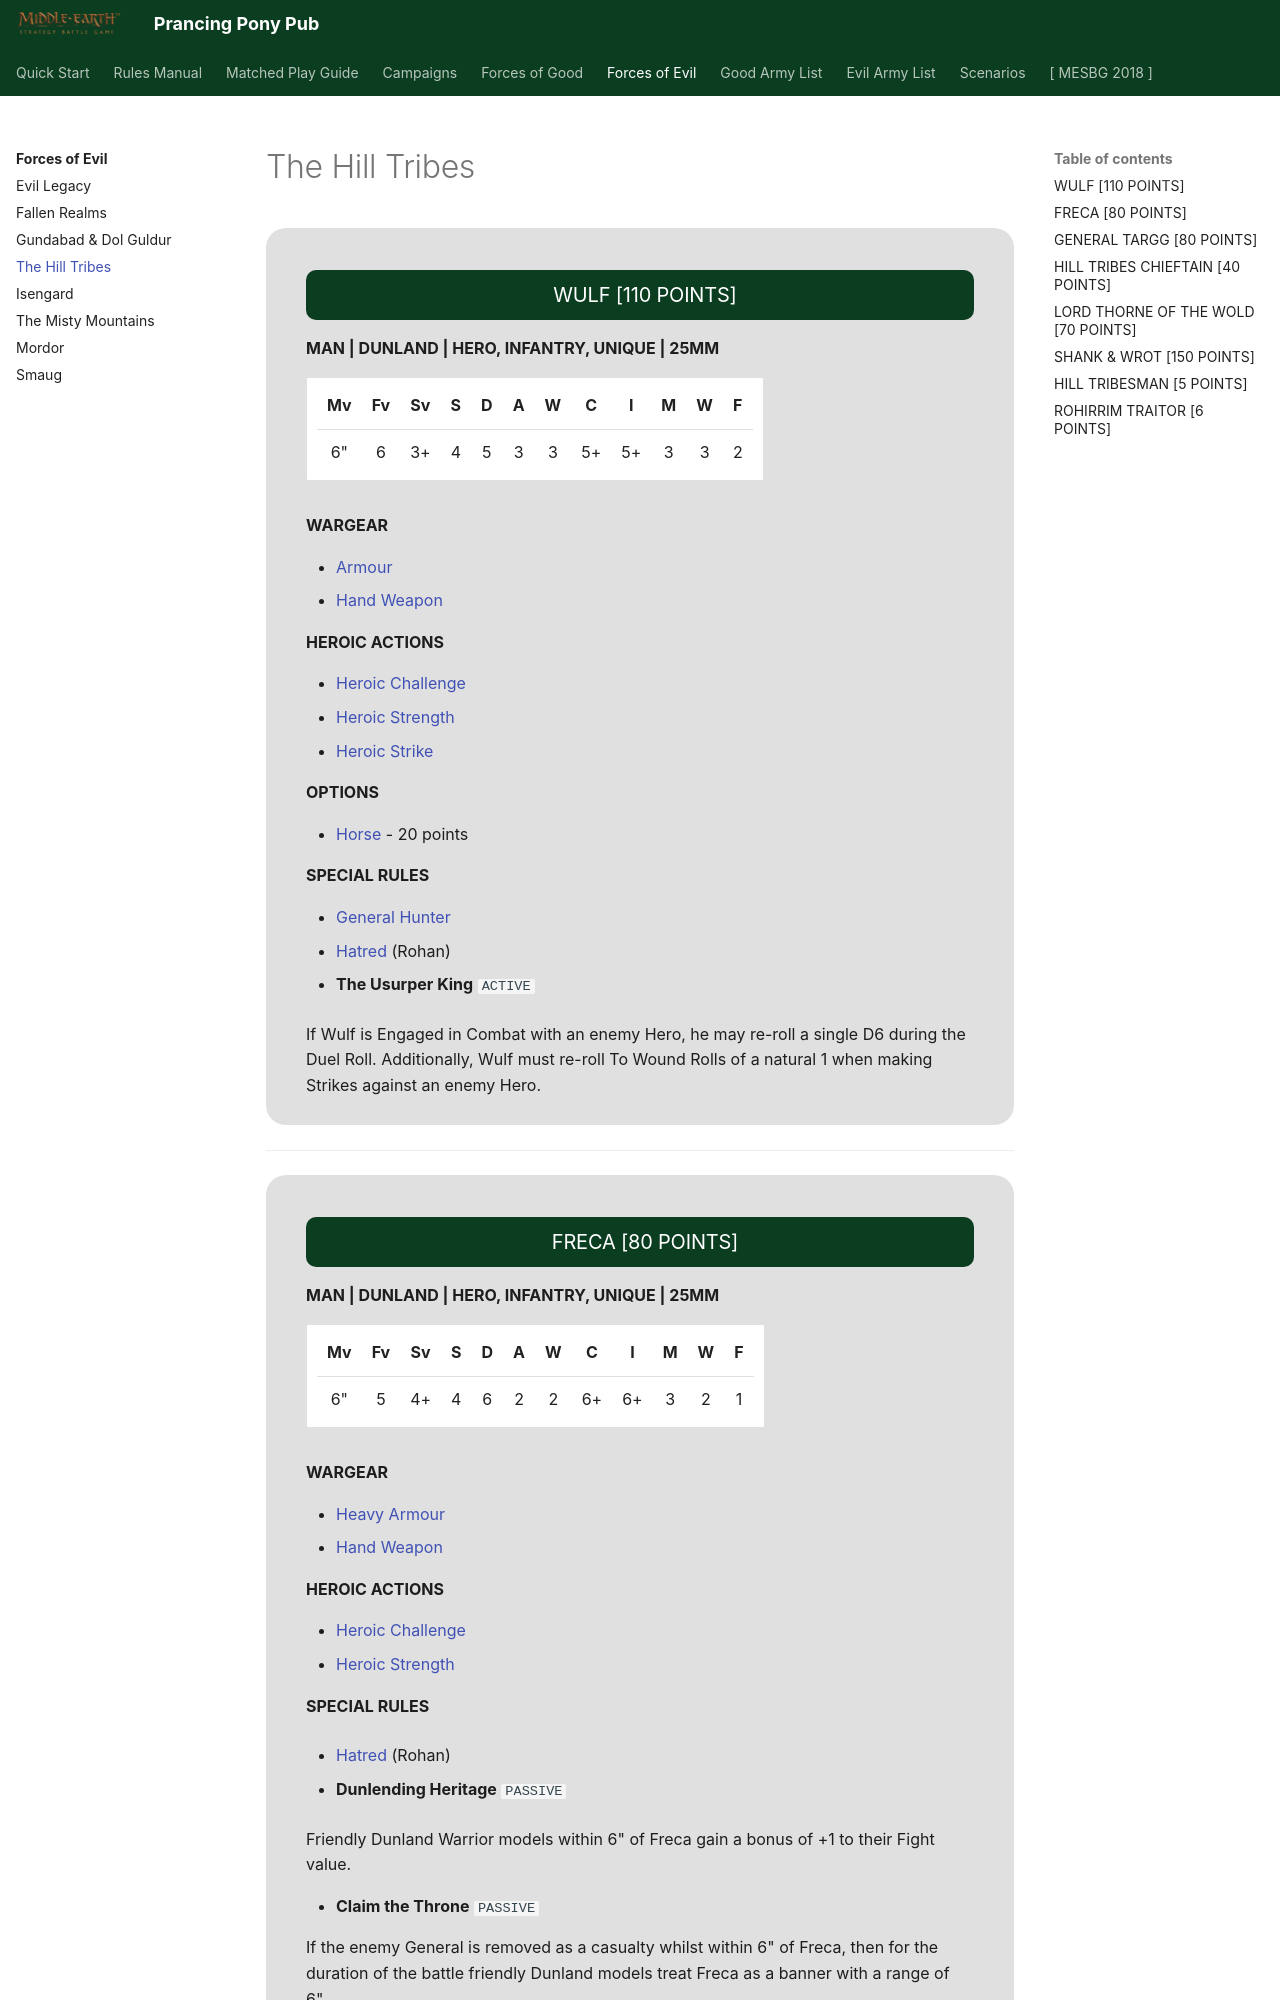

repository: BBBase-EHeresy-PPPub/PPPub · page: mesbg2024/forces_of_evil/the_hill_tribes/index.html · generator: mkdocs

<div class="unitCard" markdown>

### WULF [110 POINTS]

**MAN | DUNLAND | HERO, INFANTRY, UNIQUE | 25MM**

| Mv | Fv | Sv | S | D | A | W | C | I | M | W | F |
|:--:|:--:|:--:|:-:|:-:|:-:|:-:|:--:|:--:|:-:|:-:|:-:|
| 6" | 6 | 3+ | 4 | 5 | 3 | 3 | 5+ | 5+ | 3 | 3 | 2 |

**WARGEAR**

- [Armour]
- [Hand Weapon]

**HEROIC ACTIONS**

- [Heroic Challenge]
- [Heroic Strength]
- [Heroic Strike]

**OPTIONS**

- [Horse] - 20 points

**SPECIAL RULES**

- [General Hunter]
- [Hatred] (Rohan)

- **The Usurper King** `ACTIVE`

If Wulf is Engaged in Combat with an enemy Hero, he may re-roll a single D6 during the Duel Roll. Additionally, Wulf must re-roll To Wound Rolls of a natural 1 when making Strikes against an enemy Hero.

</div>

---

<div class="unitCard" markdown>

### FRECA [80 POINTS]

**MAN | DUNLAND | HERO, INFANTRY, UNIQUE | 25MM**

| Mv | Fv | Sv | S | D | A | W | C | I | M | W | F |
|:--:|:--:|:--:|:-:|:-:|:-:|:-:|:--:|:--:|:-:|:-:|:-:|
| 6" | 5 | 4+ | 4 | 6 | 2 | 2 | 6+ | 6+ | 3 | 2 | 1 |

**WARGEAR**

- [Heavy Armour]
- [Hand Weapon]

**HEROIC ACTIONS**

- [Heroic Challenge]
- [Heroic Strength]

**SPECIAL RULES**

- [Hatred] (Rohan)

- **Dunlending Heritage** `PASSIVE`

Friendly Dunland Warrior models within 6" of Freca gain a bonus of +1 to their Fight value.

- **Claim the Throne** `PASSIVE`

If the enemy General is removed as a casualty whilst within 6" of Freca, then for the duration of the battle friendly Dunland models treat Freca as a banner with a range of 6".

</div>

---

<div class="unitCard" markdown>
